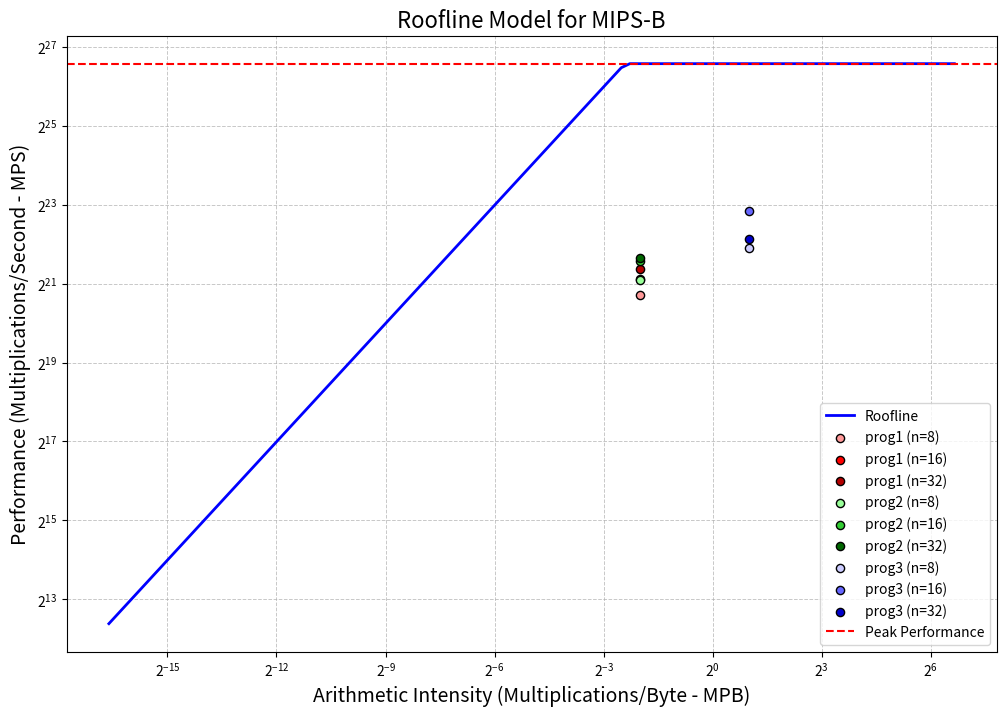

Write the Python code that produced this figure.
import matplotlib.pyplot as plt
import numpy as np

# Example Data
peak_performance = 100 * 10**6  # GFLOPS
max_bandwidth = 5.33   * 10**8  # GB/s

arithmetic_intensity = [0.25, 0.25, 0.25, 0.25, 0.25, 0.25, 2, 2, 2]  # Example AI values
performance = [1.73 * 10**6, 2.29 *10**6, 2.73*10**6, 2.24*10**6,3.12 *10**6, 3.31*10**6, 3.89*10**6, 7.46*10**6, 4.61*10**6]  # Measured performance

dot_colors = ['#ff9999', "red", '#b30000', '#99ff99', '#33cc33', '#006600', '#ccccff', '#6666ff', '#0000cc']  # Defined colors
n_range = ["8", "16", "32", "8", "16", "32", "8", "16", "32"]
programs = ["prog1", "prog1", "prog1", "prog2", "prog2", "prog2", "prog3", "prog3", "prog3"]

# Create AI range
ai_range = np.logspace(-5, 2, 100)

# Compute Roofline limits
roofline_memory = ai_range * max_bandwidth
roofline_performance = np.minimum(roofline_memory, peak_performance)

# Plot setup
plt.figure(figsize=(12, 8))

# Plot the roofline
plt.plot(ai_range, roofline_performance, label="Roofline", color="blue", lw=2)

# Plot each performance point
for i, (ai, perf, color, prog) in enumerate(zip(arithmetic_intensity, performance, dot_colors, programs)):
    plt.scatter(ai, perf, color=color, edgecolor='black', s=35, label=f"{prog} (n={n_range[i]})", zorder=5)
    # plt.text(ai * 1.1, perf * 1.1, f"n={n_range[i]}", fontsize=10, color=color)

# Labels and Scale
plt.xscale('log', base=2)
plt.yscale('log',base=2)
plt.xlabel("Arithmetic Intensity (Multiplications/Byte - MPB)", fontsize=14)
plt.ylabel("Performance (Multiplications/Second - MPS)", fontsize=14)
plt.title("Roofline Model for MIPS-B", fontsize=16)

# Add peak performance line
plt.axhline(peak_performance, color="red", linestyle="--", label="Peak Performance", linewidth=1.5)

# Add legend and grid
plt.legend(fontsize=10, loc="lower right")
plt.grid(True, which="both", linestyle="--", linewidth=0.7, alpha=0.7)

# Show the plot
plt.show()
